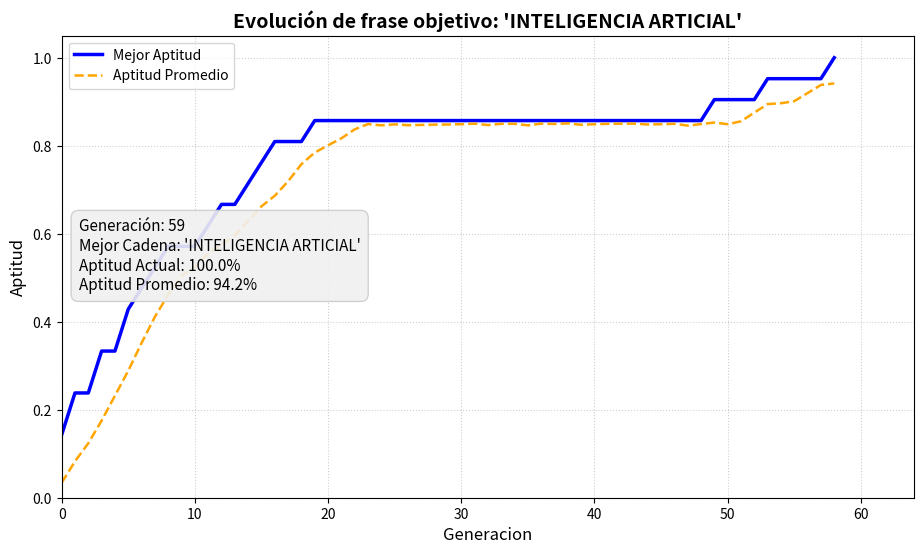

Reproduce this figure in Python.
import random
import string
import matplotlib.pyplot as plt

FRASE_OBJETIVO = "INTELIGENCIA ARTICIAL"
TAMANIO_POBLACION = 150

# 1% de probabilidad de mutación por caracter
TASA_MUTACION = 0.01

# Cantidad de individuos en selección por torneo
TAMANIO_TORNEO = 5 
MAX_GENERACIONES = 1000

# Abecedario permitido:
ABECEDARIO = string.ascii_uppercase + " ÑÁÉÍÓÚ"

# Funcion que genera una cadena random de caracteres dentro del abecedario permitido.
def generar_individuo_aleatorio(longitud):
    return "".join(random.choice(ABECEDARIO) for _ in range(longitud))

# Compara posicion a posicion si el individuo se parece a la frase objetivo. Entre 0.0 y 1.0.
def calcular_aptitud(individuo, objetivo):
    coincidencias = sum(1 for char_ind, char_obj in zip(individuo, objetivo) if char_ind == char_obj)
    return coincidencias / len(objetivo)

# Elige 'k' cantidad de individuos al azar y devuelve el que tenga mayor cantidad de apitutd
def seleccion_torneo(poblacion, aptitudes, k=TAMANIO_TORNEO):
    aspirantes = random.sample(list(zip(poblacion, aptitudes)), k)
    aspirantes.sort(key=lambda x: x[1], reverse=True)
    return aspirantes[0][0]

# Seleccion por ruleta cuya probabilidad de elegir un individuo es proporcional a su aptitud.
def seleccion_por_ruleta(poblacion, aptitudes):
    suma_aptitudes = sum(aptitudes)
    if suma_aptitudes == 0:
        return random.choice(poblacion)
    
    punto_ruleta = random.uniform(0, suma_aptitudes)
    acumulado = 0.0
    for individuo, aptitud in zip(poblacion, aptitudes):
        acumulado += aptitud
        if acumulado >= punto_ruleta:
            return individuo
    return poblacion[-1]

# Cruzamiento, elige un punto de cruce al azar y combina los padres para crear dos hijos.
def cruzamiento(padre_1, padre_2):
    punto_cruce = random.randint(1, len(padre_1) - 1)
    hijo_1 = padre_1[:punto_cruce] + padre_2[punto_cruce:]
    hijo_2 = padre_2[:punto_cruce] + padre_1[punto_cruce:]
    return hijo_1, hijo_2

# Aplica la mutacion caracter por caracter segun la tasa de mutacion que definamos.
def mutacion(individuo, tasa_mutacion):
    individuo_mutado = list(individuo)
    for i in range(len(individuo_mutado)):
        if random.random() < tasa_mutacion:
            individuo_mutado[i] = random.choice(ABECEDARIO)
    return "".join(individuo_mutado)

def ejecutar_algoritmo_genetico():
    print("=" * 60)
    print("ALGORITMO GENÉTICO: Evolución hacia la frase objetivo")
    print(f" Frase objetivo: '{FRASE_OBJETIVO}'")
    print(f" Tamaño de población: {TAMANIO_POBLACION}")
    print(f" Tasa de mutación: {TASA_MUTACION * 100}%")
    print("=" * 60)

    longitud_objetivo = len(FRASE_OBJETIVO)
    poblacion = [generar_individuo_aleatorio(longitud_objetivo) for _ in range(TAMANIO_POBLACION)]
    historial_mejor_fitness = []
    historial_promedio_fitness = []

    # Toda la configuracion de la grafica de evolucion.
    plt.ion()
    fig, ax = plt.subplots(figsize=(11, 6))
    linea_mejor, = ax.plot([], [], label='Mejor Aptitud', color='blue', linewidth=2.5)
    linea_promedio, = ax.plot([], [], label='Aptitud Promedio', color='orange', linewidth=1.8, linestyle='--')

    ax.set_xlim(0, 100)
    ax.set_ylim(0, 1.05)
    ax.set_title(f"Evolución de frase objetivo: '{FRASE_OBJETIVO}'", fontsize=14, fontweight='bold')
    ax.set_xlabel('Generacion', fontsize=12)
    ax.set_ylabel('Aptitud', fontsize=12)
    ax.grid(True, linestyle=':', alpha=0.6)
    ax.legend(loc='upper left', fontsize=10)

    texto_pantalla = ax.text(0.02, 0.45, "", transform=ax.transAxes, fontsize=11,
                    bbox=dict(boxstyle="round,pad=0.5", facecolor="#f0f0f0", edgecolor="#cccccc", alpha=0.9))
    
    generacion = 0
    mejor_individuo = ""
    mejor_fitness = 0.0

    # Bucle del algoritmo genetico
    for generacion in range(1, MAX_GENERACIONES + 1):
        aptitudes = [calcular_aptitud(ind, FRASE_OBJETIVO) for ind in poblacion]
        
        idx_mejor = max(range(len(aptitudes)), key=lambda i: aptitudes[i])
        mejor_actual = poblacion[idx_mejor]
        fitness_actual = aptitudes[idx_mejor]
        promedio_actual = sum(aptitudes) / len(aptitudes)
        
        historial_mejor_fitness.append(fitness_actual)
        historial_promedio_fitness.append(promedio_actual)
        
        if fitness_actual > mejor_fitness:
            mejor_fitness = fitness_actual
            mejor_individuo = mejor_actual

        if generacion % 5 == 0 or fitness_actual == 1.0:
            print(f"Gen {generacion:03d} | Mejor: '{mejor_actual}' | Fitness: {fitness_actual*100:5.1f}% | Prom: {promedio_actual*100:5.1f}%")

        linea_mejor.set_data(range(len(historial_mejor_fitness)), historial_mejor_fitness)
        linea_promedio.set_data(range(len(historial_promedio_fitness)), historial_promedio_fitness)
        
        ax.set_xlim(0, max(50, len(historial_mejor_fitness) + 5))
        
        info_str = (f"Generación: {generacion}\n"
                    f"Mejor Cadena: '{mejor_actual}'\n"
                    f"Aptitud Actual: {fitness_actual*100:.1f}%\n"
                    f"Aptitud Promedio: {promedio_actual*100:.1f}%")
        texto_pantalla.set_text(info_str)
        
        plt.draw()
        plt.pause(0.01)

        if fitness_actual == 1.0:
            print("\n" + "=" * 60)
            print(f" OBJETIVO ALCANZADO EN LA GENERACIÓN {generacion}")
            print(f" Resultado Final: '{mejor_actual}'")
            print("=" * 60)
            break

        nueva_poblacion = [mejor_actual]
        
        # Generar nueva poblacion mediante seleccion, cruzamiento y mutacion
        while len(nueva_poblacion) < TAMANIO_POBLACION:
            padre1 = seleccion_torneo(poblacion, aptitudes)
            padre2 = seleccion_torneo(poblacion, aptitudes)
            
            hijo1, hijo2 = cruzamiento(padre1, padre2)
            
            hijo1 = mutacion(hijo1, TASA_MUTACION)
            hijo2 = mutacion(hijo2, TASA_MUTACION)
            
            nueva_poblacion.extend([hijo1, hijo2])
            
        poblacion = nueva_poblacion[:TAMANIO_POBLACION]

    plt.ioff()
    fig.savefig("grafico_evolucion.png", dpi=300, bbox_inches='tight')
    plt.show()

if __name__ == "__main__":
    ejecutar_algoritmo_genetico()
